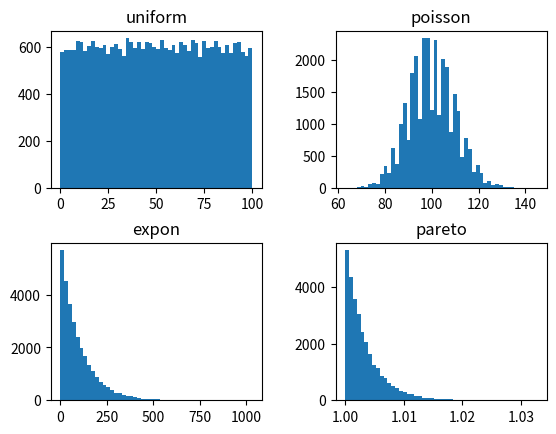

This figure's Python source:
from math import trunc
from matplotlib.pyplot import subplot
import numpy as np
import matplotlib.pylab as plt
from scipy.stats import uniform, poisson, expon, pareto

u = uniform(loc=0, scale=100) # loc~scale内均匀分布
p = poisson(mu=100) # 均值为mu的泊松分布
e = expon(loc=0, scale=100) # 从loc开始，均值为loc+scale的指数分布
pp = pareto(b=300) # 搞不懂

plt.figure(dpi=250)
plt.subplots_adjust(wspace=0.35,hspace=0.35)

plt.subplot(2,2,1)
plt.title('uniform')
plt.hist(u.rvs(30000), bins=50)

plt.subplot(2,2,2)
plt.title('poisson')
plt.hist(p.rvs(30000), bins=50)

plt.subplot(2,2,3)
plt.title('expon')
plt.hist(e.rvs(30000), bins=50)

plt.subplot(2,2,4)
plt.title('pareto')
plt.hist(pp.rvs(30000), bins=50)

plt.savefig('plot_distribution.jpg')